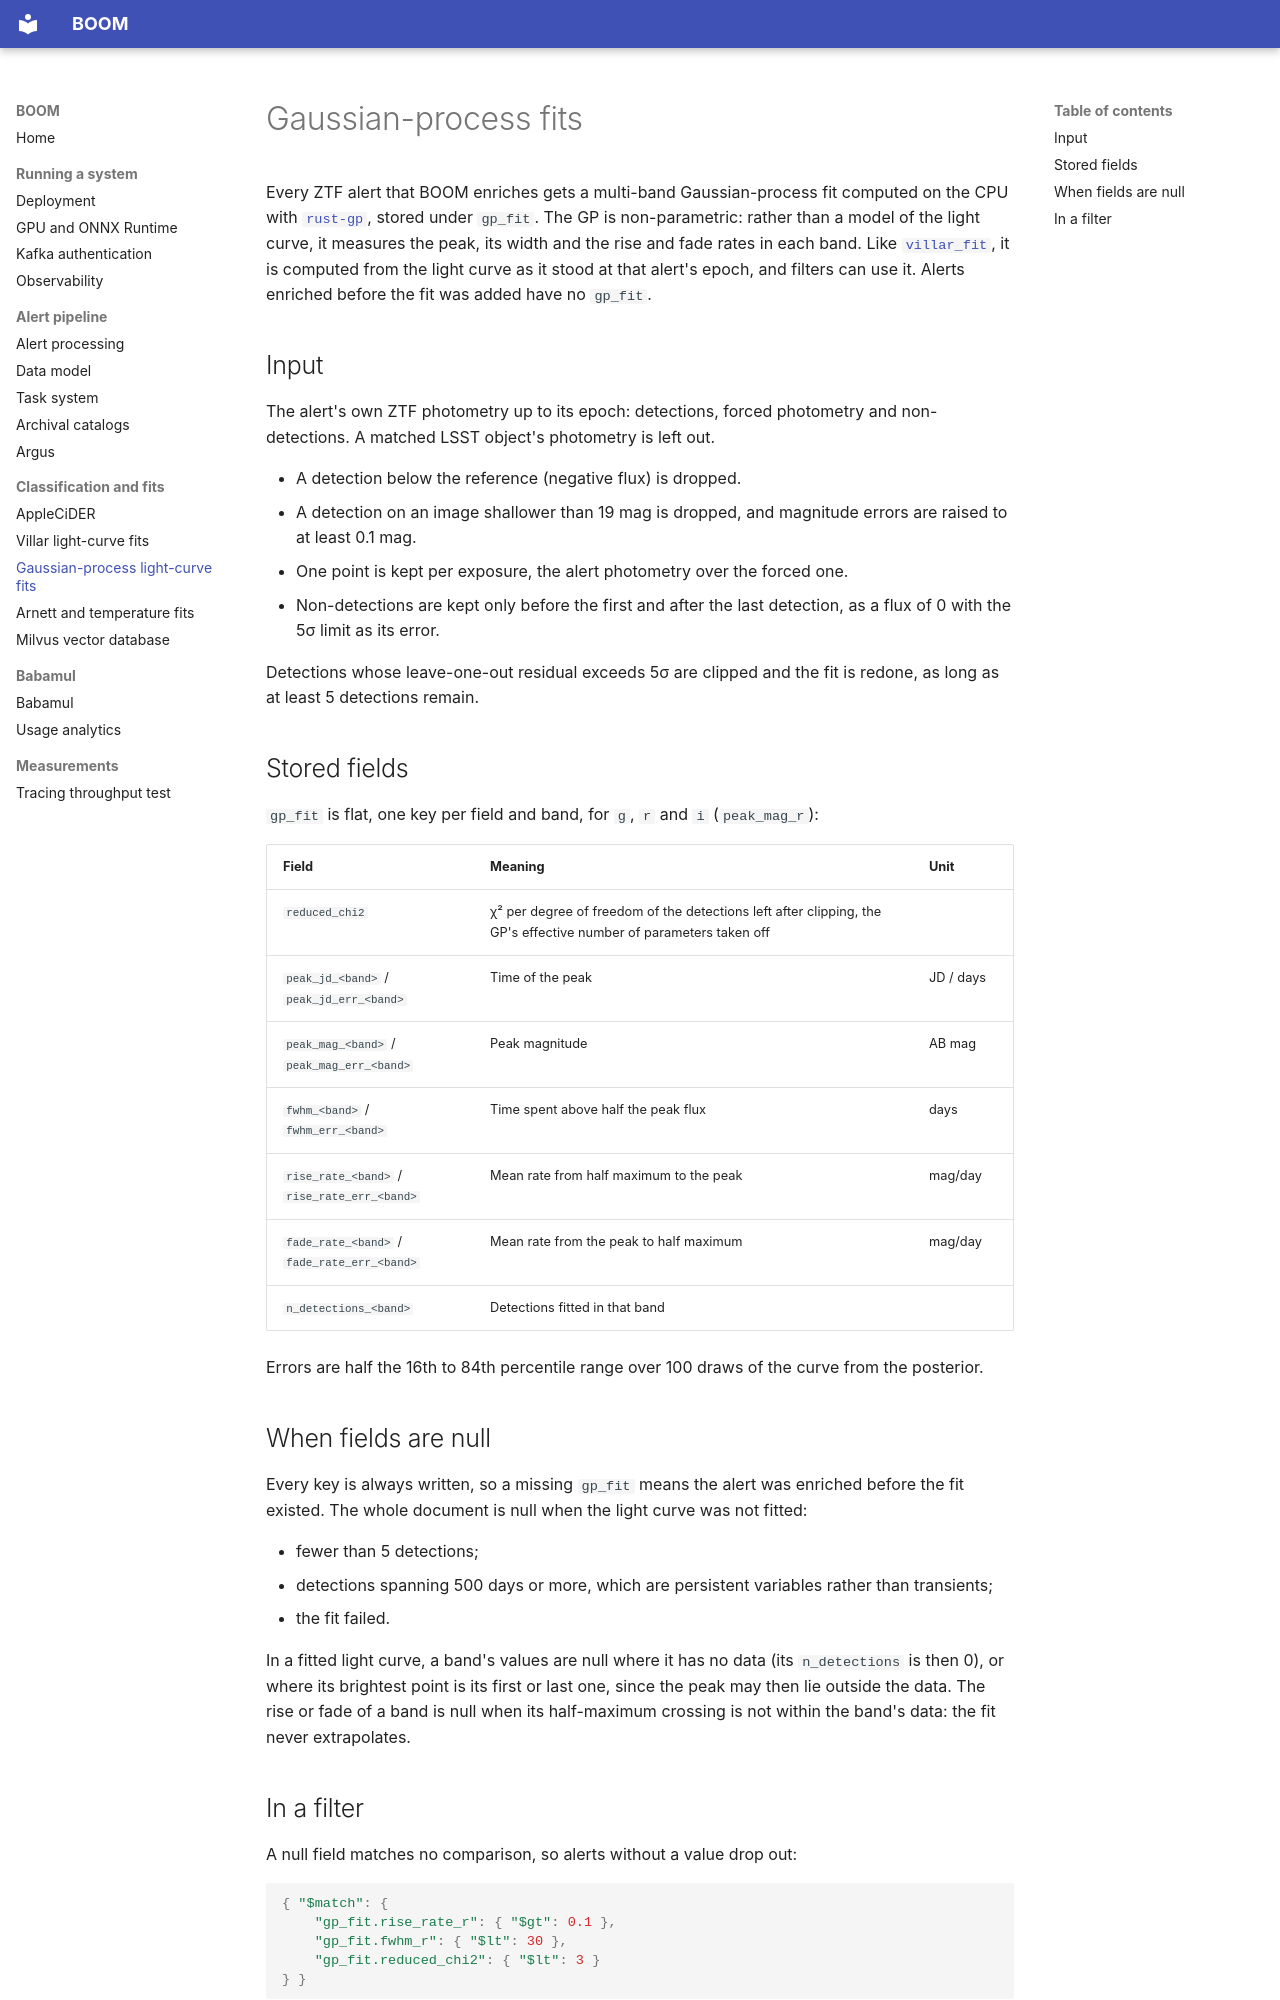

repository: boom-astro/boom · page: gp-fit/index.html · generator: mkdocs

# Gaussian-process fits

Every ZTF alert that BOOM enriches gets a multi-band Gaussian-process fit
computed on the CPU with [`rust-gp`](https://github.com/frenbox/rust-gp), stored
under `gp_fit`. The GP is non-parametric: rather than a model of the light
curve, it measures the peak, its width and the rise and fade rates in each band.
Like [`villar_fit`](villar-fit.md), it is computed from the light curve as it
stood at that alert's epoch, and filters can use it. Alerts enriched before the
fit was added have no `gp_fit`.

## Input

The alert's own ZTF photometry up to its epoch: detections, forced photometry
and non-detections. A matched LSST object's photometry is left out.

- A detection below the reference (negative flux) is dropped.
- A detection on an image shallower than 19 mag is dropped, and magnitude
  errors are raised to at least 0.1 mag.
- One point is kept per exposure, the alert photometry over the forced one.
- Non-detections are kept only before the first and after the last detection,
  as a flux of 0 with the 5σ limit as its error.

Detections whose leave-one-out residual exceeds 5σ are clipped and the fit is
redone, as long as at least 5 detections remain.

## Stored fields

`gp_fit` is flat, one key per field and band, for `g`, `r` and `i`
(`peak_mag_r`):

| Field | Meaning | Unit |
| --- | --- | --- |
| `reduced_chi2` | χ² per degree of freedom of the detections left after clipping, the GP's effective number of parameters taken off | |
| `peak_jd_<band>` / `peak_jd_err_<band>` | Time of the peak | JD / days |
| `peak_mag_<band>` / `peak_mag_err_<band>` | Peak magnitude | AB mag |
| `fwhm_<band>` / `fwhm_err_<band>` | Time spent above half the peak flux | days |
| `rise_rate_<band>` / `rise_rate_err_<band>` | Mean rate from half maximum to the peak | mag/day |
| `fade_rate_<band>` / `fade_rate_err_<band>` | Mean rate from the peak to half maximum | mag/day |
| `n_detections_<band>` | Detections fitted in that band | |

Errors are half the 16th to 84th percentile range over 100 draws of the curve
from the posterior.

## When fields are null

Every key is always written, so a missing `gp_fit` means the alert was enriched
before the fit existed. The whole document is null when the light curve was not
fitted:

- fewer than 5 detections;
- detections spanning 500 days or more, which are persistent variables rather
  than transients;
- the fit failed.

In a fitted light curve, a band's values are null where it has no data (its
`n_detections` is then 0), or where its brightest point is its first or last
one, since the peak may then lie outside the data. The rise or fade of a band is null when its half-maximum crossing is
not within the band's data: the fit never extrapolates.
